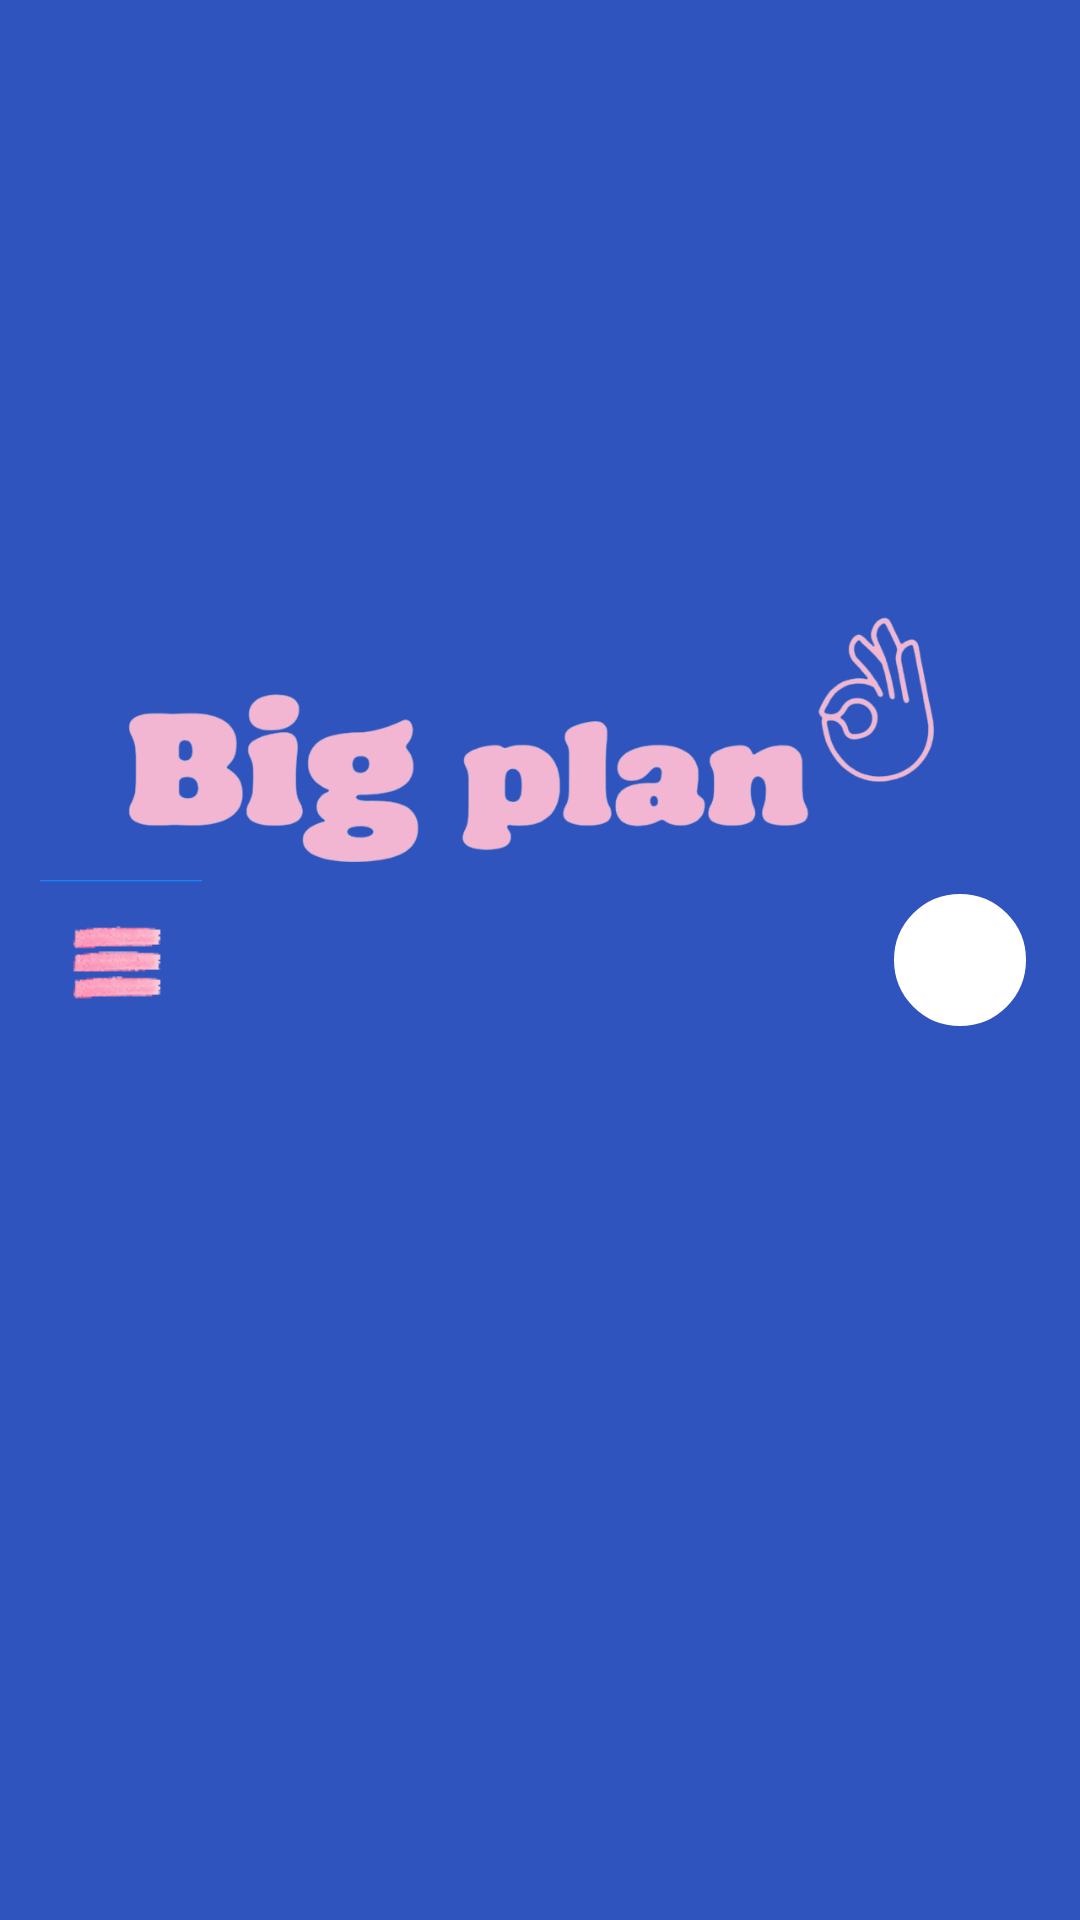

This screen was rendered from an Android layout file. Write that file and the resources it references.
<!-- AndroidManifest.xml: application theme Theme.BigPlan -->
<!-- res/layout/navbar.xml -->
<?xml version="1.0" encoding="utf-8"?>
<androidx.constraintlayout.widget.ConstraintLayout xmlns:android="http://schemas.android.com/apk/res/android"
    xmlns:app="http://schemas.android.com/apk/res-auto"
    xmlns:tools="http://schemas.android.com/tools"
    android:id="@+id/navBar"
    android:layout_width="match_parent"
    android:layout_height="75dp"
    android:background="#2F54BE">


    <ImageView
        android:id="@+id/menuIcon"
        android:layout_width="54dp"
        android:layout_height="57dp"
        android:src="@drawable/hamb"
        android:contentDescription="Menú"
        app:layout_constraintBottom_toBottomOf="parent"
        app:layout_constraintEnd_toEndOf="@+id/logo"
        app:layout_constraintHorizontal_bias="0.044"
        app:layout_constraintStart_toStartOf="parent"
        app:layout_constraintTop_toTopOf="parent" />

    <ImageView
        android:id="@+id/logo"
        android:layout_width="wrap_content"
        android:layout_height="wrap_content"
        android:src="@drawable/logo1"
        app:layout_constraintBottom_toBottomOf="parent"
        app:layout_constraintEnd_toEndOf="parent"
        app:layout_constraintHorizontal_bias="1.0"
        app:layout_constraintStart_toStartOf="parent"
        app:layout_constraintTop_toTopOf="parent"
        app:layout_constraintVertical_bias="0.0" />

    <ImageView
        android:id="@+id/userAvatar"
        android:layout_width="48dp"
        android:layout_height="48dp"
        android:layout_marginEnd="16dp"
        android:background="@drawable/circle_background"
        android:src="@drawable/perfil_mujer"
        android:scaleType="centerCrop"
        android:clipToOutline="true"
        app:layout_constraintEnd_toEndOf="parent"
        app:layout_constraintTop_toTopOf="parent"
        app:layout_constraintBottom_toBottomOf="parent" />
</androidx.constraintlayout.widget.ConstraintLayout>
<!-- resources referenced by this layout -->
<resources>
  <!-- drawable circle_background (drawable) -->
  <?xml version="1.0" encoding="utf-8"?>
  <shape xmlns:android="http://schemas.android.com/apk/res/android"
      android:shape="oval">
      <solid android:color="#FFFFFF" />
      <stroke
          android:width="2dp"
          android:color="#2F54BD" />
  </shape>
  <!-- drawable hamb: png bitmap (drawable, 4300 bytes) -->
  <!-- drawable logo1: png bitmap (drawable, 113824 bytes) -->
  <style name="Theme.BigPlan" parent="Base.Theme.BigPlan" />
  <style name="Base.Theme.BigPlan" parent="Theme.Material3.DayNight.NoActionBar">
          
          
      </style>
</resources>
